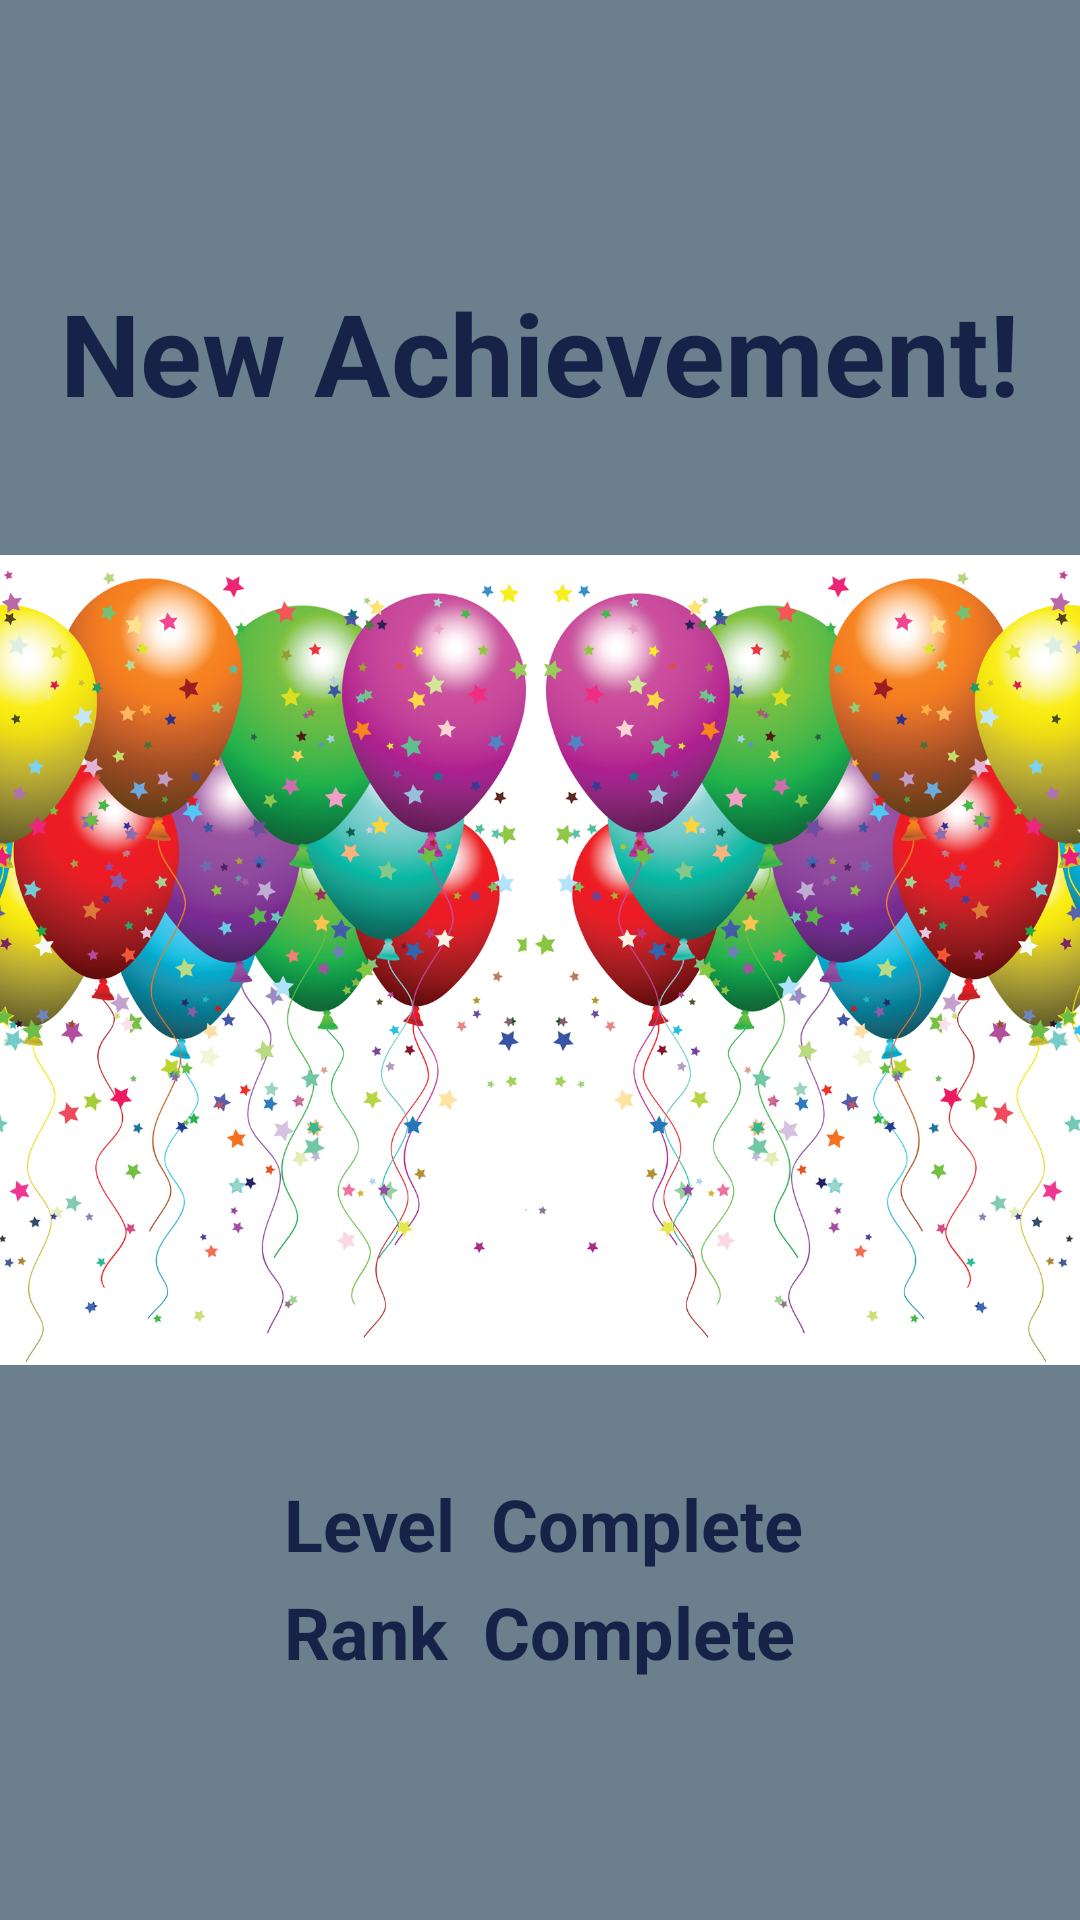

Android layout source for this screen:
<!-- AndroidManifest.xml: application theme AppTheme -->
<!-- res/layout/popwindow.xml -->
<?xml version="1.0" encoding="utf-8"?>
<RelativeLayout xmlns:android="http://schemas.android.com/apk/res/android"
    xmlns:app="http://schemas.android.com/apk/res-auto"
    android:orientation="vertical" android:layout_width="match_parent"
    android:layout_height="match_parent"
    android:background="@color/colorAccent"
    android:textAlignment="center">

    <ImageView
        android:layout_width="wrap_content"
        android:layout_height="wrap_content"
        app:srcCompat="@drawable/balloons"
        android:id="@+id/imageView10"
        android:scaleType="centerInside" />

    <TextView
        android:text="New Achievement!"
        android:layout_width="wrap_content"
        android:layout_height="wrap_content"
        android:id="@+id/textView16"
        android:textColor="@color/colorPrimary"
        android:textColorHint="?android:attr/textColorTertiaryInverse"
        android:textStyle="normal|bold"
        android:textSize="38dp"
        android:layout_alignParentTop="true"
        android:layout_centerHorizontal="true"
        android:layout_marginTop="92dp"
        android:elevation="16dp" />

    <TextView
        android:text="Level  Complete"
        android:layout_width="wrap_content"
        android:layout_height="wrap_content"
        android:id="@+id/levelComplete"
        android:textColor="@color/colorPrimary"
        android:textColorHint="?android:attr/textColorTertiaryInverse"
        android:textSize="24dp"
        android:textStyle="normal|bold"
        android:layout_marginBottom="116dp"
        android:layout_alignParentBottom="true"
        android:layout_alignLeft="@+id/rankComplete"
        android:layout_alignStart="@+id/rankComplete"
        android:elevation="8dp" />

    <TextView
        android:text="Rank  Complete"
        android:layout_width="wrap_content"
        android:layout_height="wrap_content"
        android:id="@+id/rankComplete"
        android:textColor="@color/colorPrimary"
        android:textColorHint="?android:attr/textColorTertiaryInverse"
        android:textSize="24dp"
        android:textStyle="normal|bold"
        android:layout_marginTop="36dp"
        android:elevation="8dp"
        android:layout_alignTop="@+id/levelComplete"
        android:layout_centerHorizontal="true" />
</RelativeLayout>
<!-- resources referenced by this layout -->
<resources>
  <color name="colorAccent">#d17891a1</color>
  <color name="colorPrimary">#172249</color>
  <!-- drawable balloons: jpg bitmap (drawable, 982907 bytes) -->
  <style name="AppTheme" parent="@style/Theme.AppCompat">
          <item name="android:actionBarStyle">@style/AppActionBarTheme</item>
          <item name="actionBarStyle">@style/AppActionBarTheme</item>
      </style>
  <style name="AppActionBarTheme" parent="@style/Widget.AppCompat.Light.ActionBar">
          <item name="background">@color/colorPrimary</item>
          <item name="android:actionOverflowButtonStyle">@color/colorPrimary</item>
          <item name="colorPrimary">@color/colorAccent</item>
          <item name="android:textColor">@color/colorPrimary</item>
          <item name="android:textColorHint">@color/colorPrimary</item>
      </style>
</resources>
